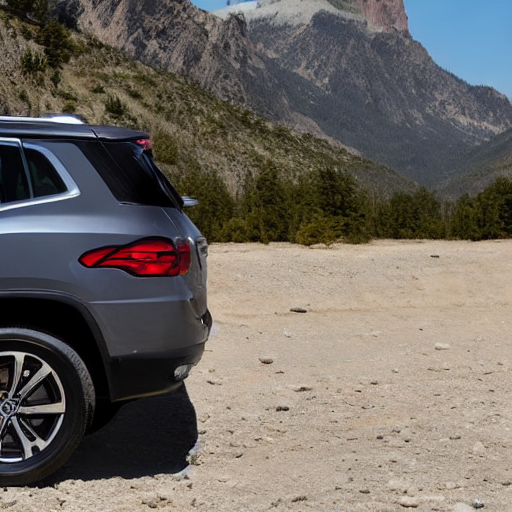
Generation parameters embedded in this image by AUTOMATIC1111 Stable Diffusion web UI or a fork of it (Forge, ...) (PNG 'parameters' text chunk):
photo of suv
Negative prompt: partial, cropped,non centred,non full view
Steps: 20, Sampler: DDIM, CFG scale: 7, Seed: 3501589737, Size: 512x512, Model hash: 81761151